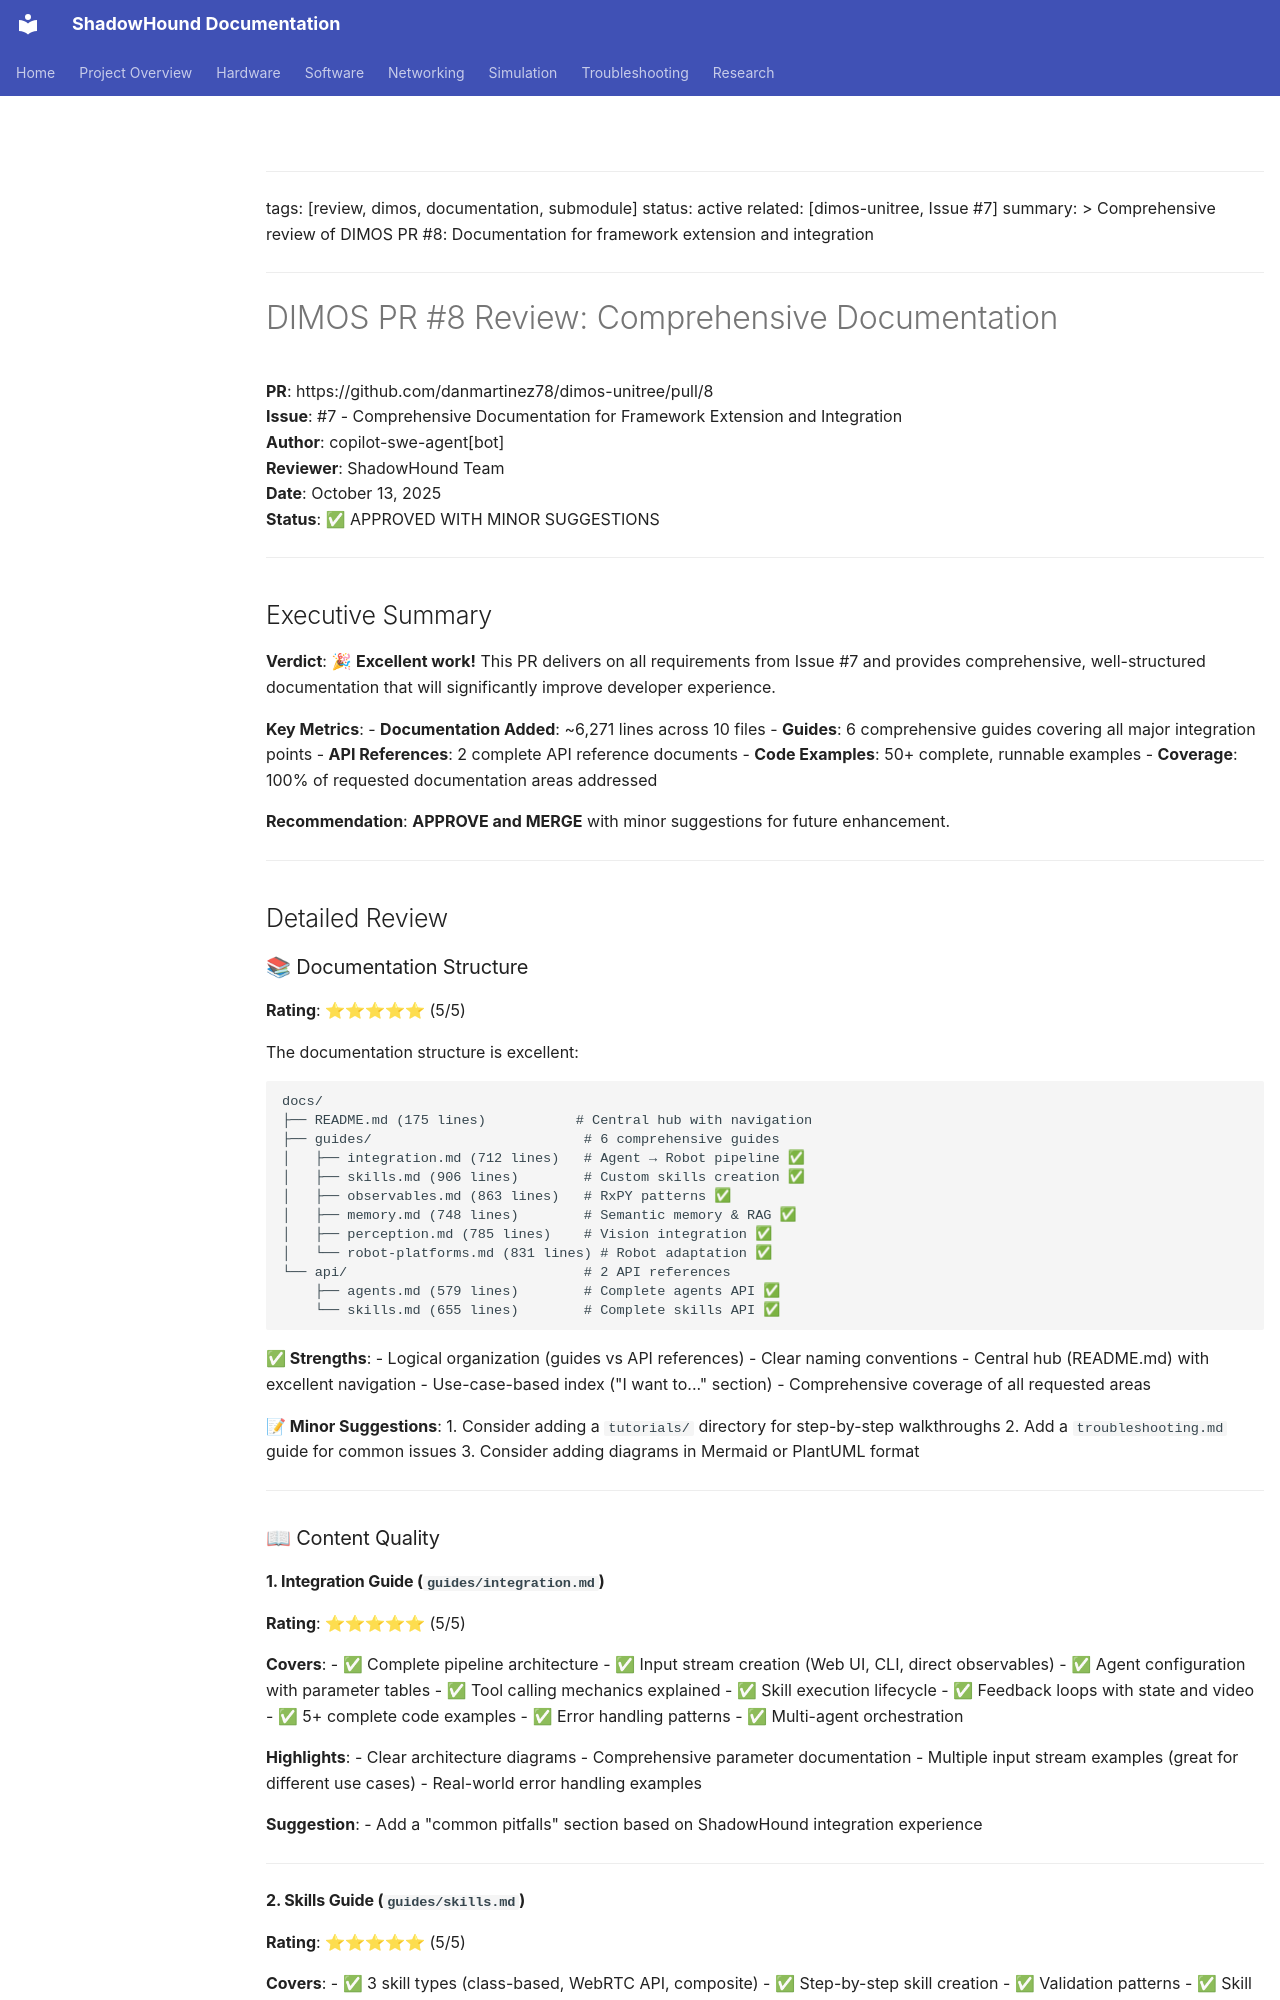

repository: danmartinez78/shadowhound · page: reviews/dimos_pr8_review/index.html · generator: mkdocs

---
tags: [review, dimos, documentation, submodule]
status: active
related: [dimos-unitree, Issue #7]
summary: >
  Comprehensive review of DIMOS PR #8: Documentation for framework extension and integration
---

# DIMOS PR #8 Review: Comprehensive Documentation

**PR**: https://github.com/danmartinez78/dimos-unitree/pull/8  
**Issue**: #7 - Comprehensive Documentation for Framework Extension and Integration  
**Author**: copilot-swe-agent[bot]  
**Reviewer**: ShadowHound Team  
**Date**: October 13, 2025  
**Status**: ✅ APPROVED WITH MINOR SUGGESTIONS

---

## Executive Summary

**Verdict**: 🎉 **Excellent work!** This PR delivers on all requirements from Issue #7 and provides comprehensive, well-structured documentation that will significantly improve developer experience.

**Key Metrics**:
- **Documentation Added**: ~6,271 lines across 10 files
- **Guides**: 6 comprehensive guides covering all major integration points
- **API References**: 2 complete API reference documents
- **Code Examples**: 50+ complete, runnable examples
- **Coverage**: 100% of requested documentation areas addressed

**Recommendation**: **APPROVE and MERGE** with minor suggestions for future enhancement.

---

## Detailed Review

### 📚 Documentation Structure

**Rating**: ⭐⭐⭐⭐⭐ (5/5)

The documentation structure is excellent:

```
docs/
├── README.md (175 lines)           # Central hub with navigation
├── guides/                          # 6 comprehensive guides
│   ├── integration.md (712 lines)   # Agent → Robot pipeline ✅
│   ├── skills.md (906 lines)        # Custom skills creation ✅
│   ├── observables.md (863 lines)   # RxPY patterns ✅
│   ├── memory.md (748 lines)        # Semantic memory & RAG ✅
│   ├── perception.md (785 lines)    # Vision integration ✅
│   └── robot-platforms.md (831 lines) # Robot adaptation ✅
└── api/                             # 2 API references
    ├── agents.md (579 lines)        # Complete agents API ✅
    └── skills.md (655 lines)        # Complete skills API ✅
```

**✅ Strengths**:
- Logical organization (guides vs API references)
- Clear naming conventions
- Central hub (README.md) with excellent navigation
- Use-case-based index ("I want to..." section)
- Comprehensive coverage of all requested areas

**📝 Minor Suggestions**:
1. Consider adding a `tutorials/` directory for step-by-step walkthroughs
2. Add a `troubleshooting.md` guide for common issues
3. Consider adding diagrams in Mermaid or PlantUML format

---

### 📖 Content Quality
